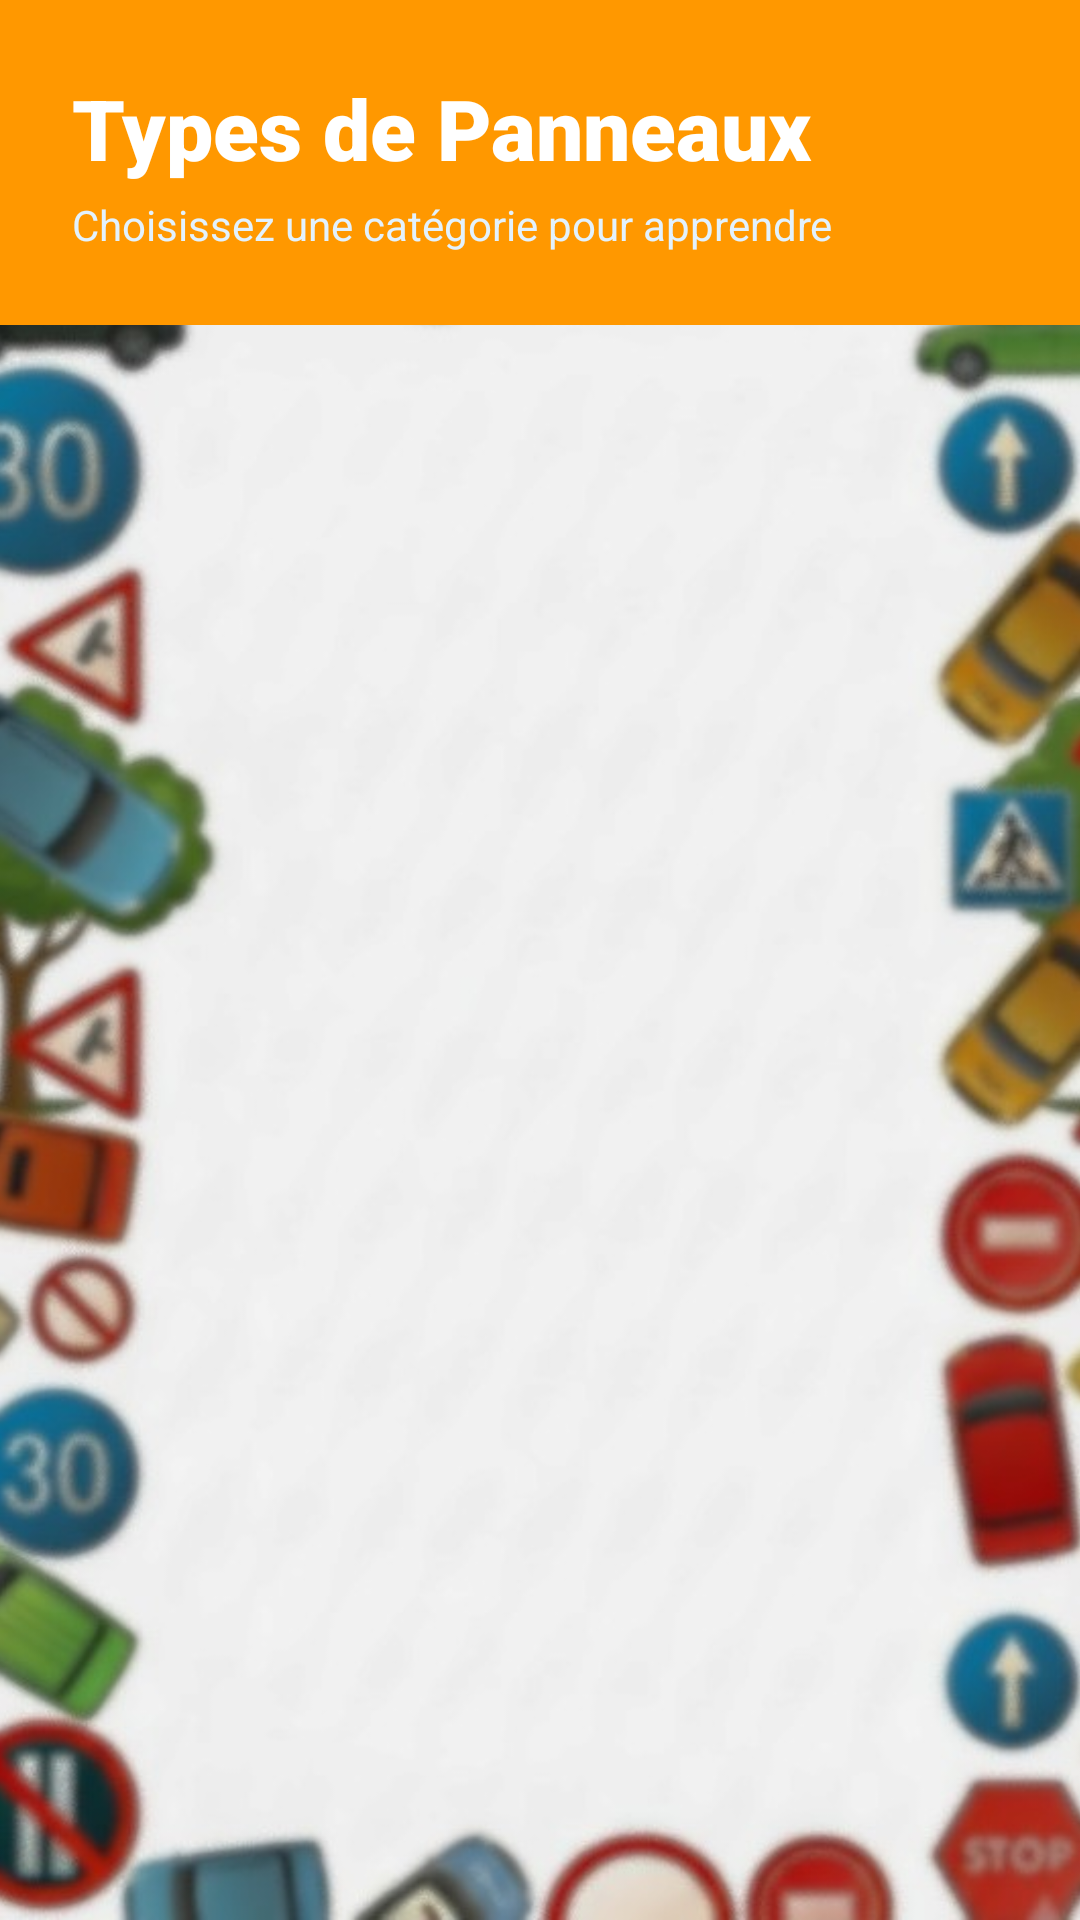

Write the Android layout XML for this screen, with the resource values it uses.
<!-- AndroidManifest.xml: application theme Theme.EduCode -->
<!-- res/layout/activity_category.xml -->
<?xml version="1.0" encoding="utf-8"?>
<FrameLayout xmlns:android="http://schemas.android.com/apk/res/android"
    android:layout_width="match_parent"
    android:layout_height="match_parent"
    android:background="#F5F5F5">

    
    <ImageView
        android:layout_width="match_parent"
        android:layout_height="match_parent"
        android:src="@drawable/bg1"
        android:scaleType="centerCrop"
 />

    
    <LinearLayout
        android:layout_width="match_parent"
        android:layout_height="match_parent"
        android:orientation="vertical">

        
        <LinearLayout
            android:layout_width="match_parent"
            android:layout_height="wrap_content"
            android:background="#FF9800"
            android:padding="24dp"
            android:gravity="center_vertical"
            android:orientation="vertical">

            <TextView
                android:layout_width="wrap_content"
                android:layout_height="wrap_content"
                android:text="Types de Panneaux"
                android:textSize="28sp"
                android:fontFamily="sans-serif-black"
                android:textColor="#FFFFFF"
                android:layout_marginBottom="4dp"/>

            <TextView
                android:layout_width="wrap_content"
                android:layout_height="wrap_content"
                android:text="Choisissez une catégorie pour apprendre"
                android:textSize="14sp"
                android:textColor="#E3F2FD"/>
        </LinearLayout>

        
        <androidx.recyclerview.widget.RecyclerView
            android:id="@+id/rvCategories"
            android:layout_width="match_parent"
            android:layout_height="match_parent"
            android:padding="8dp"
            android:clipToPadding="false"/>

    </LinearLayout>

</FrameLayout>
<!-- resources referenced by this layout -->
<resources>
  <!-- drawable bg1: jpg bitmap (drawable, 64197 bytes) -->
  <style name="Theme.EduCode" parent="Base.Theme.EduCode" />
  <style name="Base.Theme.EduCode" parent="Theme.Material3.DayNight.NoActionBar">
          
          
      </style>
</resources>
